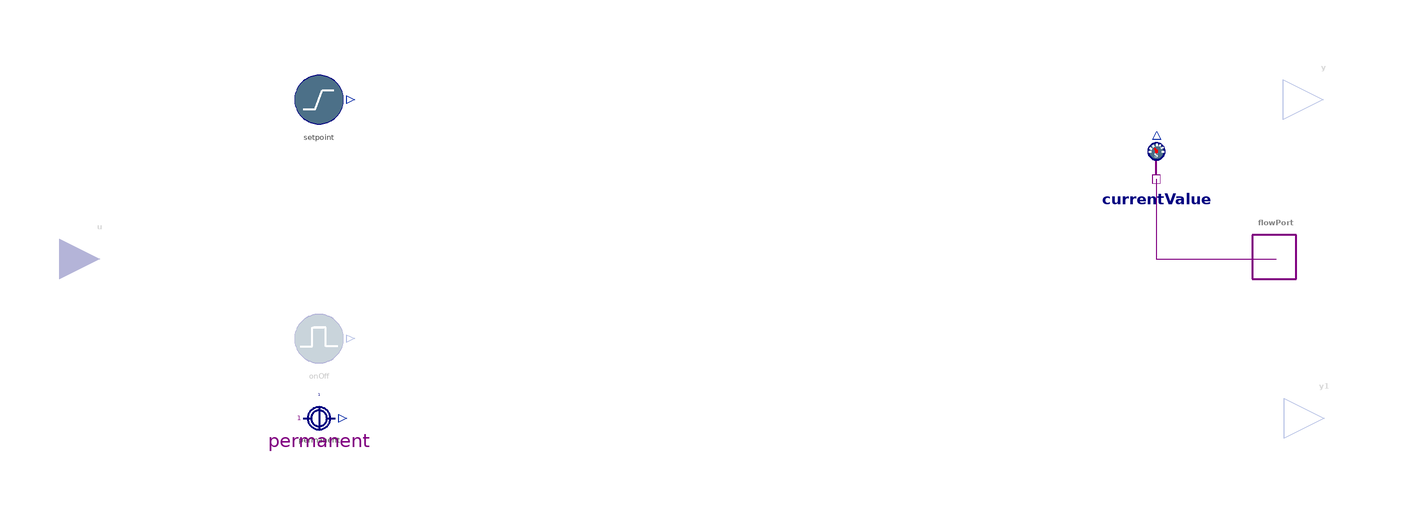

Above is the diagram view of the following Modelica model: its components placed by their Placement annotations and its connect equations drawn as lines.

partial model Control "Partial model for control in CLD+ modeling"
  extends FlowPort(hasRateOutput = false);
  extends TimedSource;
  replaceable type SetpointType = Unspecified constrainedby Unspecified "Type choice for setpoint input" annotation(choicesAllMatching = true);
  // structural parameters
  parameter Boolean hasExogenousSetpoint = false "= true, if the setpoint is to be given by an input connector" annotation(Evaluate = true, Dialog(group = "Structural Parameters"));
  // setpoint regime
  parameter SetpointType initialSetpoint "Setpoint valid from modelStartTime to startTime" annotation(Dialog(enable = not hasExogenousSetpoint));
  parameter SetpointType finalSetpoint "Final setpoint valid from startTime + duration until the end of the simulation" annotation(Dialog(enable = not hasExogenousSetpoint));
  parameter Time startTime = modelSettings.modelStartTime "Start time for change of setpoint" annotation(Dialog(enable = not hasExogenousSetpoint));
  parameter Time duration(min = modelSettings.dt) = modelSettings.modelTimeHorizon "Time until final setpoint is reached" annotation(Dialog(enable = not hasExogenousSetpoint));
  Connectors.RealInput u if hasExogenousSetpoint "Setpoint input for controller" annotation(Placement(visible = true, transformation(origin = {-145, 0}, extent = {{-10, -10}, {10, 10}}, rotation = 0), iconTransformation(origin = {-100, 0}, extent = {{-10, -10}, {10, 10}}, rotation = 0)));
protected
  InformationSources.RampInput setpoint(offset = initialSetpoint, height = finalSetpoint - initialSetpoint, duration = duration, startTime = startTime) if not hasExogenousSetpoint "Ramp input determining the setpoint" annotation(Placement(visible = true, transformation(origin = {-90, 40}, extent = {{-10, -10}, {10, 10}}, rotation = 0)));
  Sensors.FlowPortSensor currentValue "Current value of connected stock" annotation(Placement(visible = true, transformation(origin = {120, 20}, extent = {{-10, -10}, {10, 10}}, rotation = 0)));
equation
  connect(currentValue.flowPort, flowPort) annotation(Line(visible = true, origin = {130, 6.667}, points = {{-10, 13.333}, {-10, -6.667}, {20, -6.667}}, color = {128, 0, 128}));
  // assertions
  assert(offTime >= onTime, "The offTime should not be smaller than the onTime", level = AssertionLevel.warning);
  annotation(Documentation(info = "<html>
<p class=\"aside\">This information is part of the Business Simulation&nbsp;Library (BSL).</p>
<p>This is the basic class for <em>control</em> components, which typically set a flow to a stock under control, whose current level is measured by a sensor <code>currentValue.y</code>.</p>
<p>The class allows to use either a <code>RampInput</code> or an optional input connector <strong>u</strong> to provide <em>setpoint</em> information.</p>
<p>Timing choices can be given, which determin whether a <code>PulseInput</code> or a <code>ConstantConverter</code> is active.</p>
</html>", revisions = "<html>
<ul>
<li>Moved check for <code>offTime <= onTime</code> to an <code>assert</code> statement as to prevent the <code>min</code> attribute to be set by a parameter with <code>fixed = false</code> in v2.1.0.</li>
</ul>
</html>"), Icon(coordinateSystem(extent = {{-100, -100}, {100, 100}}, preserveAspectRatio = true, initialScale = 0.1, grid = {10, 10}), graphics = {Ellipse(visible = true, origin = {-50, 0}, lineColor = {0, 128, 0}, fillColor = {255, 255, 255}, fillPattern = FillPattern.Solid, lineThickness = 5, extent = {{-30, -30}, {30, 30}}), Line(visible = true, origin = {-33.536, 16.464}, rotation = 45, points = {{-5, 0}, {15, 0}}, color = {0, 128, 0}, thickness = 5), Ellipse(visible = true, origin = {-50, 0}, lineColor = {0, 128, 0}, fillColor = {0, 128, 0}, fillPattern = FillPattern.Solid, extent = {{-5, -5}, {5, 5}}), Text(visible = true, origin = {-50, -60}, textColor = {0, 128, 0}, extent = {{-150, -12}, {150, 12}}, textString = "%name", fontName = "Lato")}));
end Control;